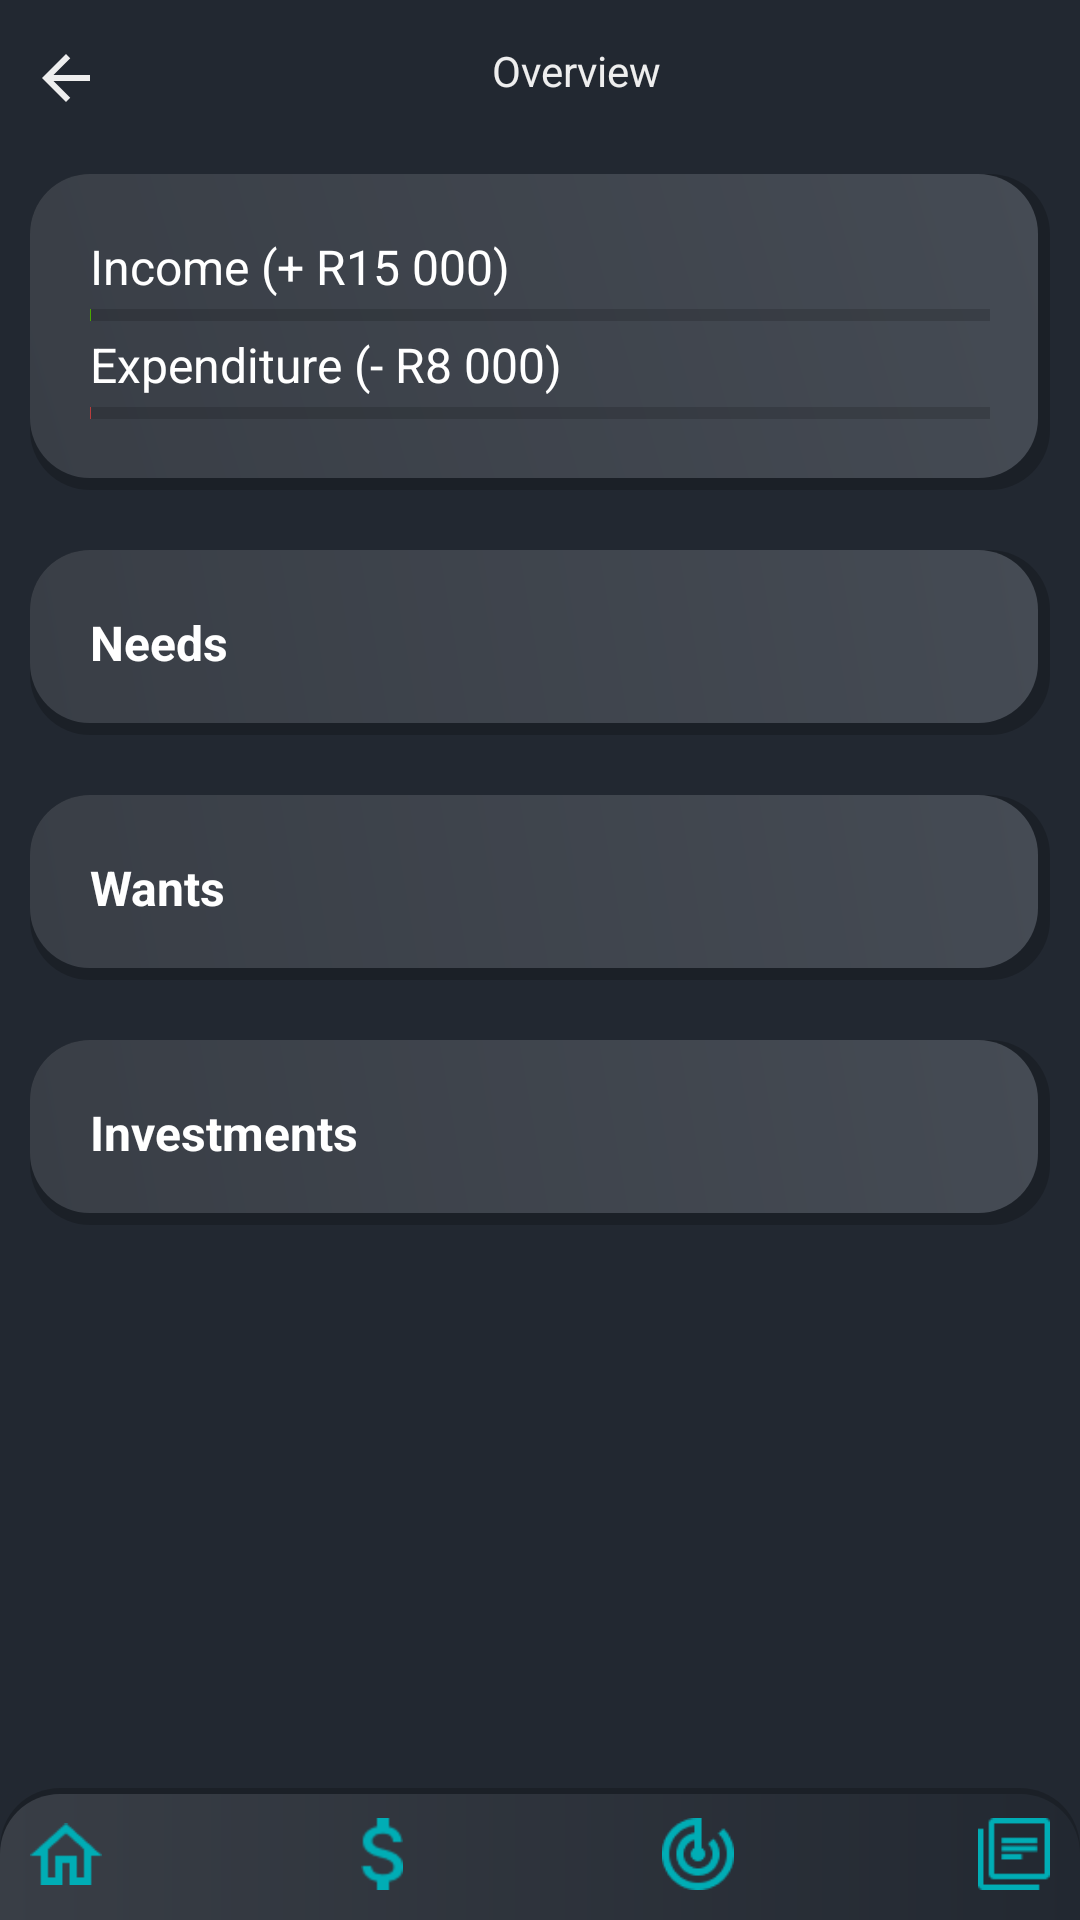

Layout XML and referenced resources for this Android screen:
<!-- AndroidManifest.xml: application theme Theme.FinanceBudgetingApp -->
<!-- res/layout/overview.xml -->
<?xml version="1.0" encoding="utf-8"?>
<androidx.constraintlayout.widget.ConstraintLayout xmlns:android="http://schemas.android.com/apk/res/android"
    xmlns:app="http://schemas.android.com/apk/res-auto"
    xmlns:tools="http://schemas.android.com/tools"
    android:layout_width="match_parent"
    android:layout_height="match_parent"
    android:background="@color/background">

    <LinearLayout
        android:id="@+id/header"
        android:layout_width="match_parent"
        android:layout_height="wrap_content"
        android:layout_marginTop="4dp"
        android:padding="10dp"
        app:layout_constraintStart_toStartOf="parent"
        app:layout_constraintTop_toTopOf="parent"
        tools:ignore="UseCompoundDrawables">

        <ImageView
            android:id="@+id/back_button"
            android:layout_width="wrap_content"
            android:layout_height="wrap_content"
            android:src="@drawable/back_arrow_icon"
            android:contentDescription="Back"
            tools:ignore="HardcodedText" />

        <TextView
            android:layout_width="match_parent"
            android:layout_height="match_parent"
            android:text="Overview"
            android:textAlignment="center"
            android:textColor="@color/text" />

    </LinearLayout>

    <ScrollView
        android:layout_width="match_parent"
        android:layout_height="0dp"
        app:layout_constraintBottom_toTopOf="@+id/nav"
        app:layout_constraintTop_toBottomOf="@+id/header">

        <LinearLayout
            android:layout_width="match_parent"
            android:layout_height="203dp"
            android:orientation="vertical"
            android:padding="10dp">

            
            <LinearLayout
                android:layout_width="match_parent"
                android:layout_height="wrap_content"
                android:orientation="vertical">


                <LinearLayout
                    android:layout_width="match_parent"
                    android:layout_height="wrap_content"
                    android:background="@drawable/support_foreground"
                    android:padding="20dp"
                    android:orientation="vertical">
                
                <TextView
                    android:id="@+id/TotalIncome"
                    android:layout_width="wrap_content"
                    android:layout_height="wrap_content"
                    android:text="Income (+ R15 000)"
                    android:textColor="@android:color/white"
                    android:textSize="16sp" />

                <LinearLayout
                    android:layout_width="match_parent"
                    android:layout_height="wrap_content"
                    android:orientation="vertical">

                    <ProgressBar
                        android:id="@+id/income_progress"
                        style="@style/Widget.AppCompat.ProgressBar.Horizontal"
                        android:layout_width="match_parent"
                        android:layout_height="11dp"
                        android:layout_weight="0.8"
                        android:max="100000"
                        android:progress="90"
                        android:progressTint="#4AA800"/>
                </LinearLayout>

                

                
                <TextView
                    android:id="@+id/tvTotalExpense"
                    android:layout_width="wrap_content"
                    android:layout_height="wrap_content"
                    android:text="Expenditure (- R8 000)"
                    android:textColor="@android:color/white"
                    android:textSize="16sp" />

                <LinearLayout
                    android:layout_width="match_parent"
                    android:layout_height="wrap_content"
                    android:orientation="vertical">

                    

                    <LinearLayout
                        android:layout_width="match_parent"
                        android:layout_height="wrap_content"
                        android:orientation="vertical">

                        <ProgressBar
                            android:id="@+id/expense_progress"
                            style="@style/Widget.AppCompat.ProgressBar.Horizontal"
                            android:layout_width="match_parent"
                            android:layout_height="11dp"
                            android:layout_weight="0.8"
                            android:max="100000"
                            android:progress="45"
                            android:progressTint="#B83D3D"/>
                    </LinearLayout>

                </LinearLayout>



            </LinearLayout>

            

            
            <LinearLayout
                android:id="@+id/linearNeeds"
                android:layout_width="match_parent"
                android:layout_height="wrap_content"
                android:orientation="vertical"
                android:background="@drawable/support_foreground"
                android:padding="20dp"
                android:layout_marginTop="20dp">

                
                <TextView
                    android:layout_width="wrap_content"
                    android:layout_height="wrap_content"
                    android:text="Needs"
                    android:textColor="@android:color/white"
                    android:textSize="16sp"
                    android:textStyle="bold"/>

            </LinearLayout>



            
            <LinearLayout
                android:id="@+id/linearWants"
                android:layout_width="match_parent"
                android:layout_height="wrap_content"
                android:orientation="vertical"
                android:background="@drawable/support_foreground"
                android:layout_marginTop="20dp"
                android:padding="20dp">

                
                <TextView
                    android:layout_width="wrap_content"
                    android:layout_height="wrap_content"
                    android:text="Wants"
                    android:textColor="@android:color/white"
                    android:textSize="16sp"
                    android:textStyle="bold"/>


            </LinearLayout>


            
            <LinearLayout
                android:id="@+id/LinearInvest"
                android:layout_width="match_parent"
                android:layout_height="wrap_content"
                android:orientation="vertical"
                android:background="@drawable/support_foreground"
                android:padding="20dp"
                android:layout_marginTop="20dp">

                
                <TextView
                    android:layout_width="wrap_content"
                    android:layout_height="wrap_content"
                    android:text="Investments"
                    android:textColor="@android:color/white"
                    android:textSize="16sp"
                    android:textStyle="bold"/>

            </LinearLayout>
        </LinearLayout>

    </LinearLayout>
    </ScrollView>

    <LinearLayout
        android:id="@+id/nav"
        android:layout_width="match_parent"
        android:layout_height="wrap_content"
        android:background="@drawable/nav_background"
        android:padding="10dp"
        app:layout_constraintBottom_toBottomOf="parent">

        <ImageView
            android:layout_width="24dp"
            android:layout_height="24dp"
            android:src="@drawable/home_icon"
            android:contentDescription="Home"
            tools:ignore="HardcodedText" />

        <View
            android:layout_width="0dp"
            android:layout_height="0dp"
            android:layout_weight="1" />

        <ImageView
            android:id="@+id/btnCalculatorPage"
            android:layout_width="24dp"
            android:layout_height="24dp"
            android:src="@drawable/money_icon"
            android:contentDescription="Money"
            tools:ignore="HardcodedText" />

        <View
            android:layout_width="0dp"
            android:layout_height="0dp"
            android:layout_weight="1" />

        <ImageView
            android:id="@+id/btnGoalsPage"
            android:layout_width="24dp"
            android:layout_height="24dp"
            android:src="@drawable/goals_icon"
            android:contentDescription="Goals"
            tools:ignore="HardcodedText" />

        <View
            android:layout_width="0dp"
            android:layout_height="0dp"
            android:layout_weight="1" />

        <ImageView
            android:id="@+id/btnSupportPage"
            android:layout_width="24dp"
            android:layout_height="24dp"
            android:src="@drawable/support_icon"
            android:contentDescription="Support"
            tools:ignore="HardcodedText" />

    </LinearLayout>

</androidx.constraintlayout.widget.ConstraintLayout>
<!-- resources referenced by this layout -->
<resources>
  <color name="background">#222831</color>
  <color name="text">#EEEEEE</color>
  <!-- drawable back_arrow_icon (drawable) -->
  <vector android:autoMirrored="true" android:height="24dp"
      android:tint="@color/text" android:viewportHeight="24"
      android:viewportWidth="24" android:width="24dp" xmlns:android="http://schemas.android.com/apk/res/android">
      <path android:fillColor="@color/text" android:pathData="M20,11H7.83l5.59,-5.59L12,4l-8,8 8,8 1.41,-1.41L7.83,13H20v-2z"/>
  </vector>
  <!-- drawable goals_icon: png bitmap (drawable, 871 bytes) -->
  <!-- drawable home_icon: png bitmap (drawable, 438 bytes) -->
  <!-- drawable money_icon: png bitmap (drawable, 451 bytes) -->
  <!-- drawable nav_background (drawable) -->
  <?xml version="1.0" encoding="utf-8"?>
  <layer-list xmlns:android="http://schemas.android.com/apk/res/android">
  <item >
      <shape
          android:shape="rectangle">
  
          <solid android:color="#33000000"/>
          <corners android:topLeftRadius="20dp" android:topRightRadius="20dp"/>
      </shape>
  </item>
  <item android:top="2dp">
      <shape>
  
          <corners android:topRightRadius="20dp" android:topLeftRadius="20dp"/>
          <gradient android:startColor="@color/foreground" android:endColor="@color/background"/>
  
      </shape>
  </item>
  </layer-list>
  <!-- drawable support_foreground (drawable) -->
  <?xml version="1.0" encoding="utf-8"?>
  <layer-list xmlns:android="http://schemas.android.com/apk/res/android">
  <item >
      <shape
          android:shape="rectangle">
  
          <solid android:color="#33000000"/>
          <corners android:radius="20dp"/>
      </shape>
  </item>
  <item android:right="4dp" android:bottom="4dp">
      <shape>
  
          <gradient android:angle="45" android:startColor="@color/foreground" android:endColor="#454B54"/>
          <corners android:radius="20dp"/>
  
  
      </shape>
  </item>
  </layer-list>
  <!-- drawable support_icon: png bitmap (drawable, 298 bytes) -->
  <style name="Theme.FinanceBudgetingApp" parent="Theme.MaterialComponents.DayNight.DarkActionBar">
          
          <item name="colorPrimary">@color/purple_500</item>
          <item name="colorPrimaryVariant">@color/purple_700</item>
          <item name="colorOnPrimary">@color/white</item>
          
          <item name="colorSecondary">@color/teal_200</item>
          <item name="colorSecondaryVariant">@color/teal_700</item>
          <item name="colorOnSecondary">@color/black</item>
          
          <item name="android:statusBarColor">?attr/colorPrimaryVariant</item>
          
      </style>
  <color name="foreground">#393E46</color>
  <color name="purple_500">#A020F0</color>
  <color name="purple_700">#666666</color>
  <color name="white">#EEEEEE</color>
  <color name="teal_200">#FF03DAC5</color>
  <color name="teal_700">#FF018786</color>
  <color name="black">#FF000000</color>
</resources>
